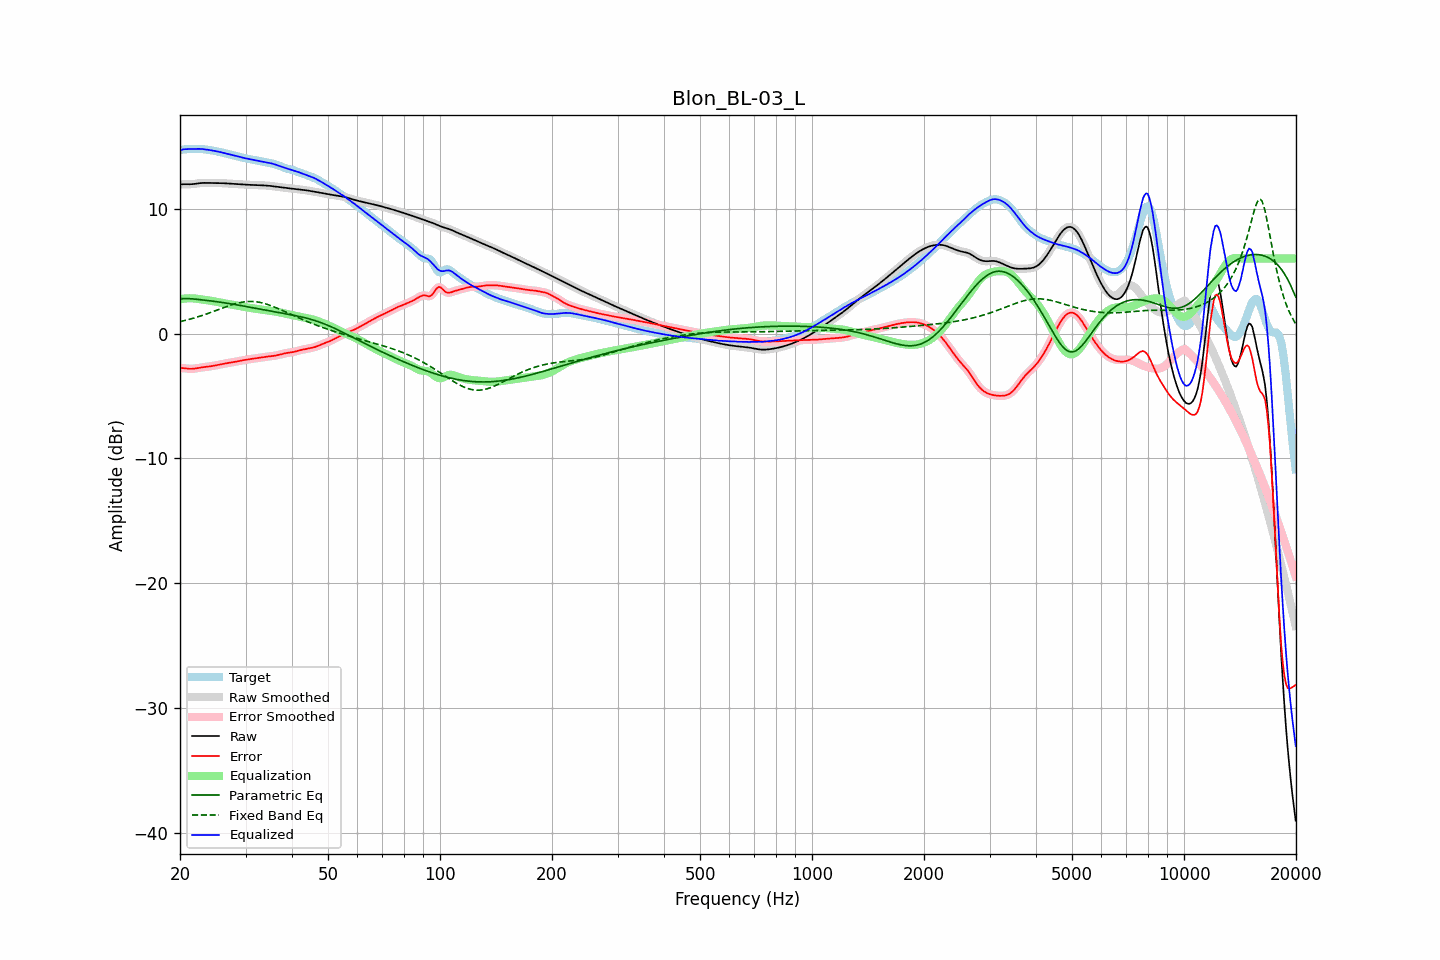

The data file committed next to this chart (first rows):
frequency, raw, error, smoothed, error_smoothed, equalization, parametric_eq, fixed_band_eq, equalized_raw, equalized_smoothed, target
20.00, 11.93, -2.76, 11.93, -2.75, 2.74, 2.77, 0.95, 14.67, 14.67, 14.68
20.20, 11.94, -2.76, 11.94, -2.76, 2.76, 2.78, 0.98, 14.70, 14.70, 14.70
20.40, 11.95, -2.77, 11.95, -2.77, 2.78, 2.79, 1.01, 14.73, 14.73, 14.72
20.61, 11.95, -2.79, 11.95, -2.79, 2.80, 2.79, 1.04, 14.75, 14.75, 14.74
20.81, 11.95, -2.80, 11.95, -2.80, 2.81, 2.80, 1.07, 14.76, 14.76, 14.75
21.02, 11.95, -2.82, 11.95, -2.82, 2.82, 2.79, 1.11, 14.76, 14.76, 14.76
21.23, 11.94, -2.83, 11.95, -2.83, 2.82, 2.79, 1.14, 14.76, 14.76, 14.77
21.44, 11.95, -2.83, 11.95, -2.83, 2.82, 2.78, 1.18, 14.77, 14.77, 14.78
21.66, 11.96, -2.82, 11.96, -2.82, 2.81, 2.77, 1.21, 14.77, 14.77, 14.78
21.87, 11.97, -2.81, 11.97, -2.81, 2.80, 2.76, 1.25, 14.78, 14.78, 14.78
22.09, 11.99, -2.79, 11.99, -2.79, 2.79, 2.74, 1.29, 14.78, 14.78, 14.78
22.31, 12.01, -2.77, 12.01, -2.77, 2.77, 2.73, 1.33, 14.78, 14.78, 14.78
22.54, 12.03, -2.75, 12.03, -2.75, 2.75, 2.72, 1.37, 14.78, 14.78, 14.77
22.76, 12.04, -2.72, 12.04, -2.72, 2.73, 2.70, 1.41, 14.77, 14.77, 14.76
22.99, 12.05, -2.71, 12.05, -2.71, 2.71, 2.69, 1.45, 14.76, 14.76, 14.75
23.22, 12.05, -2.69, 12.05, -2.69, 2.69, 2.67, 1.50, 14.75, 14.75, 14.74
23.45, 12.05, -2.67, 12.05, -2.67, 2.68, 2.66, 1.54, 14.73, 14.73, 14.73
23.69, 12.05, -2.66, 12.05, -2.66, 2.66, 2.64, 1.59, 14.71, 14.71, 14.71
23.92, 12.05, -2.64, 12.05, -2.64, 2.64, 2.63, 1.63, 14.69, 14.69, 14.69
24.16, 12.05, -2.63, 12.05, -2.63, 2.62, 2.61, 1.68, 14.67, 14.67, 14.67
24.40, 12.05, -2.61, 12.05, -2.61, 2.60, 2.60, 1.73, 14.65, 14.65, 14.65
24.65, 12.05, -2.58, 12.05, -2.58, 2.58, 2.58, 1.77, 14.63, 14.63, 14.63
24.89, 12.05, -2.56, 12.05, -2.56, 2.56, 2.56, 1.82, 14.60, 14.60, 14.60
25.14, 12.05, -2.53, 12.05, -2.53, 2.53, 2.54, 1.87, 14.58, 14.58, 14.58
25.39, 12.04, -2.50, 12.04, -2.50, 2.50, 2.53, 1.92, 14.55, 14.55, 14.55
25.65, 12.04, -2.48, 12.04, -2.48, 2.48, 2.51, 1.97, 14.52, 14.52, 14.52
25.91, 12.04, -2.45, 12.04, -2.45, 2.45, 2.49, 2.02, 14.49, 14.49, 14.49
26.16, 12.03, -2.43, 12.03, -2.43, 2.43, 2.47, 2.07, 14.46, 14.46, 14.46
26.43, 12.02, -2.40, 12.02, -2.40, 2.41, 2.45, 2.11, 14.43, 14.42, 14.42
26.69, 12.01, -2.38, 12.01, -2.38, 2.38, 2.43, 2.16, 14.39, 14.39, 14.39
26.96, 12.00, -2.36, 12.00, -2.36, 2.36, 2.41, 2.20, 14.36, 14.36, 14.36
27.23, 11.99, -2.34, 11.99, -2.34, 2.34, 2.39, 2.25, 14.33, 14.33, 14.33
27.50, 11.99, -2.32, 11.98, -2.32, 2.32, 2.37, 2.29, 14.30, 14.30, 14.30
27.77, 11.98, -2.30, 11.98, -2.30, 2.30, 2.35, 2.33, 14.27, 14.27, 14.27
28.05, 11.97, -2.27, 11.97, -2.27, 2.27, 2.32, 2.37, 14.24, 14.24, 14.24
28.33, 11.96, -2.25, 11.96, -2.25, 2.25, 2.30, 2.40, 14.21, 14.21, 14.21
28.62, 11.95, -2.22, 11.95, -2.22, 2.22, 2.28, 2.44, 14.18, 14.18, 14.18
28.90, 11.94, -2.20, 11.94, -2.20, 2.20, 2.26, 2.47, 14.14, 14.14, 14.14
29.19, 11.93, -2.17, 11.93, -2.17, 2.17, 2.23, 2.49, 14.11, 14.11, 14.11
29.48, 11.93, -2.15, 11.93, -2.15, 2.15, 2.21, 2.52, 14.07, 14.07, 14.07
29.78, 11.92, -2.12, 11.92, -2.12, 2.12, 2.19, 2.54, 14.04, 14.04, 14.04
30.08, 11.91, -2.10, 11.91, -2.10, 2.10, 2.16, 2.55, 14.01, 14.01, 14.01
30.38, 11.91, -2.08, 11.91, -2.08, 2.08, 2.14, 2.56, 13.99, 13.99, 13.99
30.68, 11.90, -2.06, 11.90, -2.06, 2.06, 2.11, 2.57, 13.96, 13.96, 13.96
30.99, 11.89, -2.04, 11.89, -2.04, 2.04, 2.09, 2.57, 13.93, 13.93, 13.94
31.30, 11.89, -2.02, 11.89, -2.02, 2.02, 2.07, 2.56, 13.91, 13.91, 13.91
31.61, 11.88, -2.01, 11.88, -2.01, 2.00, 2.04, 2.56, 13.89, 13.89, 13.89
31.93, 11.88, -1.99, 11.88, -1.99, 1.99, 2.02, 2.54, 13.86, 13.86, 13.86
32.24, 11.87, -1.97, 11.87, -1.97, 1.97, 1.99, 2.53, 13.84, 13.84, 13.84
32.57, 11.87, -1.95, 11.87, -1.95, 1.95, 1.97, 2.51, 13.82, 13.82, 13.82
32.89, 11.86, -1.93, 11.86, -1.93, 1.93, 1.95, 2.48, 13.79, 13.79, 13.79
33.22, 11.86, -1.91, 11.86, -1.91, 1.91, 1.92, 2.45, 13.77, 13.77, 13.77
33.55, 11.85, -1.89, 11.85, -1.89, 1.89, 1.90, 2.42, 13.74, 13.74, 13.74
33.89, 11.85, -1.87, 11.85, -1.87, 1.87, 1.87, 2.38, 13.72, 13.72, 13.72
34.23, 11.84, -1.85, 11.84, -1.85, 1.86, 1.85, 2.34, 13.69, 13.70, 13.69
34.57, 11.83, -1.84, 11.83, -1.84, 1.84, 1.83, 2.30, 13.67, 13.67, 13.67
34.92, 11.81, -1.83, 11.81, -1.83, 1.83, 1.80, 2.26, 13.64, 13.64, 13.64
35.27, 11.80, -1.81, 11.80, -1.81, 1.81, 1.78, 2.21, 13.61, 13.61, 13.61
35.62, 11.78, -1.80, 11.78, -1.80, 1.79, 1.76, 2.16, 13.58, 13.58, 13.58
35.97, 11.76, -1.78, 11.77, -1.78, 1.77, 1.73, 2.10, 13.54, 13.54, 13.54
... 635 more rows
